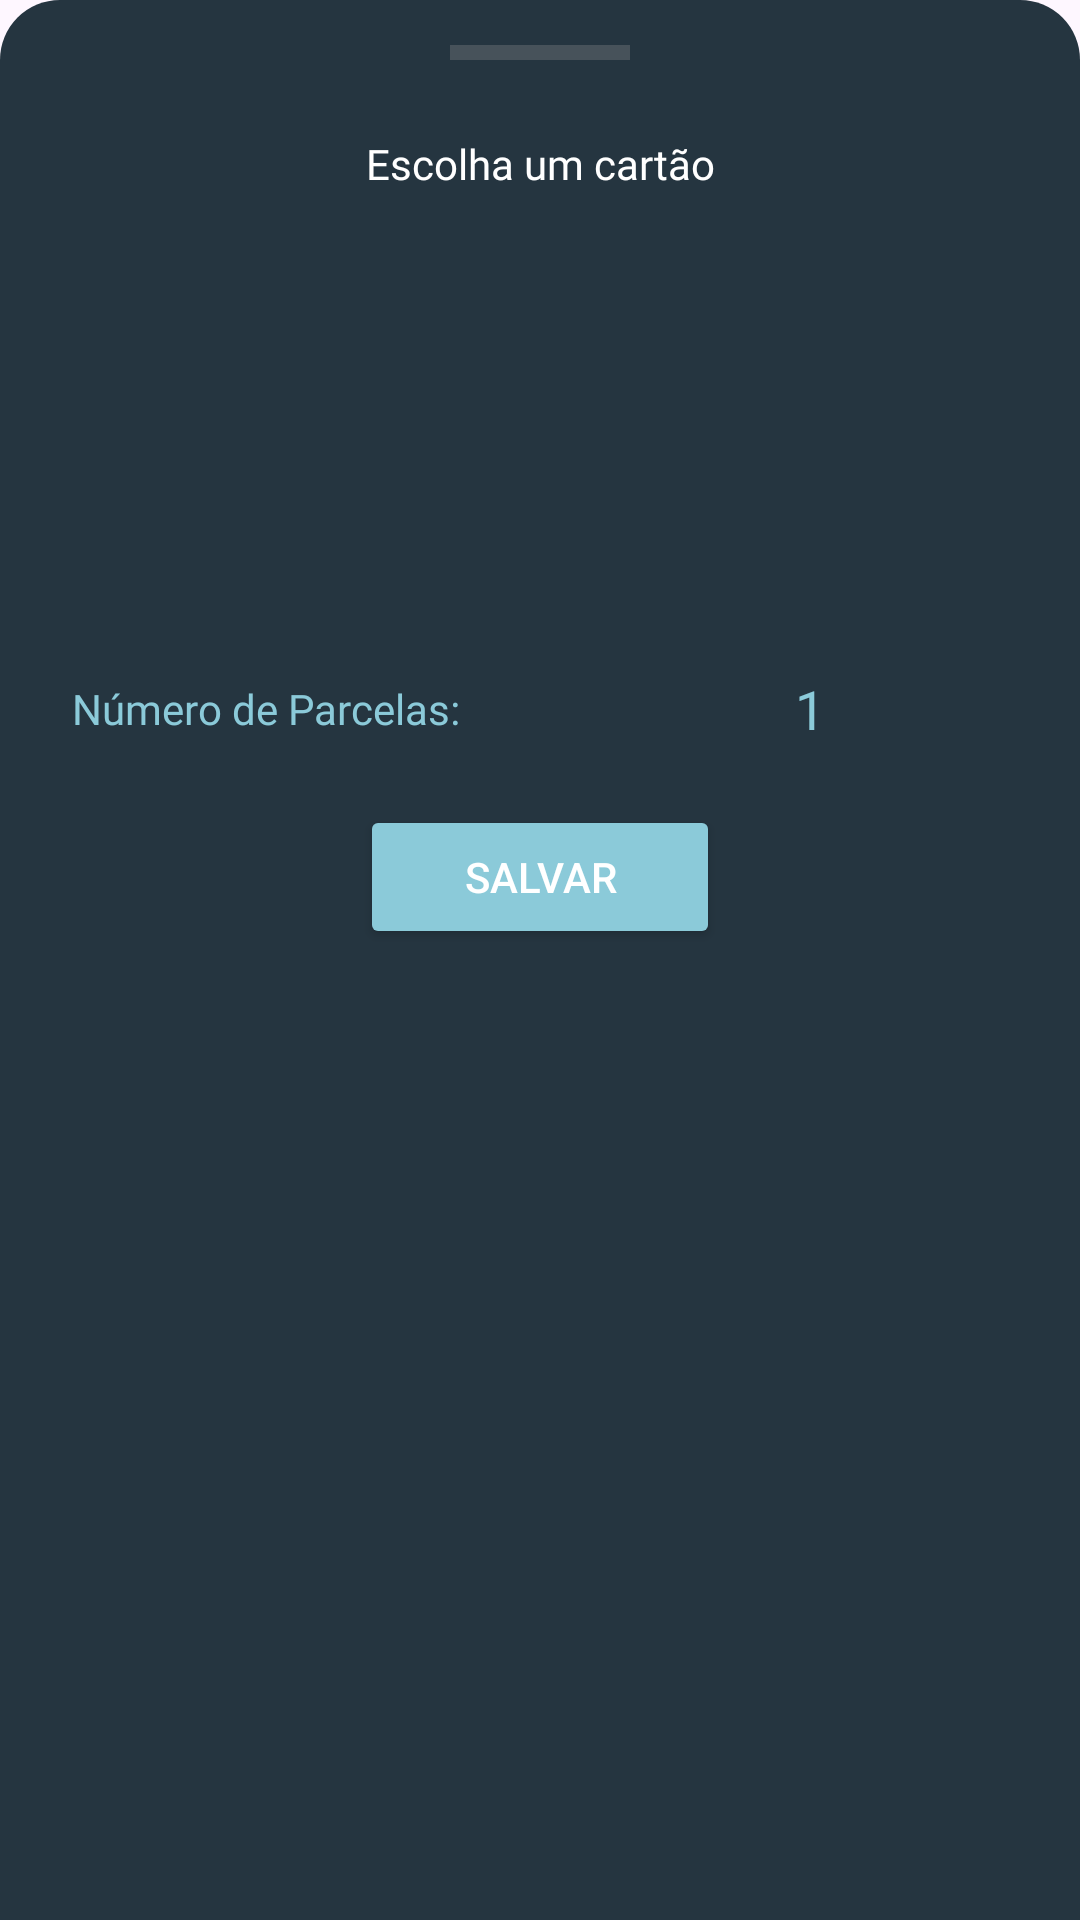

Android layout source for this screen:
<!-- AndroidManifest.xml: application theme Theme.EasyFinancing -->
<!-- res/layout/dialog_card_new_mov_selection.xml -->
<?xml version="1.0" encoding="utf-8"?>
<androidx.constraintlayout.widget.ConstraintLayout
    xmlns:android="http://schemas.android.com/apk/res/android"
    android:layout_width="match_parent"
    android:layout_height="match_parent"
    xmlns:app="http://schemas.android.com/apk/res-auto"
    xmlns:tools="http://schemas.android.com/tools"

    android:paddingBottom="30dp"

    android:background="@drawable/budget_form_style">

    <View android:id="@+id/scroll_line"
        android:layout_width="60dp"
        android:layout_height="5dp"

        android:background="@color/gray"
        android:layout_marginTop="15dp"

        app:layout_constraintTop_toTopOf="parent"
        app:layout_constraintStart_toStartOf="parent"
        app:layout_constraintEnd_toEndOf="parent"/>

    <TextView android:id="@+id/selection_card_label"
        android:layout_width="match_parent"
        android:layout_height="wrap_content"

        android:layout_marginTop="25dp"
        android:text="Escolha um cartão"
        android:fontFamily="@font/inter"
        android:textColor="#FFF"
        android:gravity="center"
        app:layout_constraintTop_toBottomOf="@+id/scroll_line"/>

    <androidx.recyclerview.widget.RecyclerView android:id="@+id/card_itens_recycle"
        android:layout_width="match_parent"
        android:layout_height="130dp"

        android:layout_marginHorizontal="15dp"
        android:layout_marginTop="10dp"

        app:layout_constraintTop_toBottomOf="@+id/selection_card_label"
        app:layout_constraintBottom_toBottomOf="parent"
        tools:listitem="@layout/recycle_card_new_mov"
        app:layout_constraintVertical_bias="0"/>

    <LinearLayout android:id="@+id/instalments_info"
        android:layout_width="match_parent"
        android:layout_height="wrap_content"
        android:orientation="horizontal"

        android:layout_marginTop="20dp"

        app:layout_constraintTop_toBottomOf="@+id/card_itens_recycle">

        <TextView
            android:layout_width="match_parent"
            android:layout_height="match_parent"
            android:layout_weight="1"
            android:gravity="center"

            android:text="Número de Parcelas: "
            android:textColor="@color/blue_light"
            android:fontFamily="@font/inter"/>

        <EditText android:id="@+id/instalments_number"
            android:layout_width="match_parent"
            android:layout_height="wrap_content"
            android:layout_weight="1"
            android:background="@drawable/transparent"
            android:gravity="center"

            android:inputType="number"
            android:text="1"
            android:textColor="@color/blue_light"
            android:fontFamily="@font/inter_semibold"/>

    </LinearLayout>

    <Button android:id="@+id/get_card_selected"
        android:layout_width="match_parent"
        android:layout_height="wrap_content"
        android:layout_marginTop="20dp"

        android:text="Salvar"
        android:textColor="#FFF"
        android:backgroundTint="@color/blue_light"
        android:layout_marginHorizontal="120dp"

        app:layout_constraintTop_toBottomOf="@+id/instalments_info"/>

</androidx.constraintlayout.widget.ConstraintLayout>
<!-- res/layout/recycle_card_new_mov.xml (included above) -->
<?xml version="1.0" encoding="utf-8"?>
<androidx.constraintlayout.widget.ConstraintLayout
    xmlns:android="http://schemas.android.com/apk/res/android"
    android:layout_width="match_parent"
    android:layout_height="wrap_content"
    xmlns:app="http://schemas.android.com/apk/res-auto">

    <androidx.cardview.widget.CardView android:id="@+id/card_cardview_dialog"
        android:layout_width="match_parent"
        android:layout_height="wrap_content"
        app:cardBackgroundColor="@color/light_background"
        android:layout_marginVertical="2.5dp"

        app:layout_constraintTop_toTopOf="parent"
        app:layout_constraintBottom_toBottomOf="parent"
        app:cardCornerRadius="5dp">

        <LinearLayout
            android:layout_width="match_parent"
            android:layout_height="match_parent"
            android:paddingVertical="5dp">

            <TextView android:id="@+id/dialog_recycle_card_name"
                android:layout_width="match_parent"
                android:layout_height="match_parent"
                android:layout_weight="0.2"

                android:text="Card_name"
                android:fontFamily="@font/inter_semibold"
                android:textColor="@color/blue_light"
                android:textSize="20sp"
                android:gravity="center"/>

        </LinearLayout>

    </androidx.cardview.widget.CardView>

</androidx.constraintlayout.widget.ConstraintLayout>
<!-- resources referenced by this layout -->
<resources>
  <color name="blue_light">#8BCAD9</color>
  <color name="gray">#4D969696</color>
  <color name="light_background">#384C59</color>
  <!-- drawable budget_form_style (drawable) -->
  <?xml version="1.0" encoding="utf-8"?>
  <shape xmlns:android="http://schemas.android.com/apk/res/android">
      <solid android:color="@color/blue_dark"/>
      <corners
          android:topRightRadius="20dp"
          android:topLeftRadius="20dp"/>
  </shape>
  <style name="Theme.EasyFinancing" parent="Base.Theme.EasyFinancing" />
  <color name="blue_dark">#253540</color>
  <style name="Base.Theme.EasyFinancing" parent="Theme.Material3.DayNight.NoActionBar">
          
          <item name="colorPrimary">@color/card_color</item>
      </style>
  <color name="card_color">#253540</color>
</resources>
